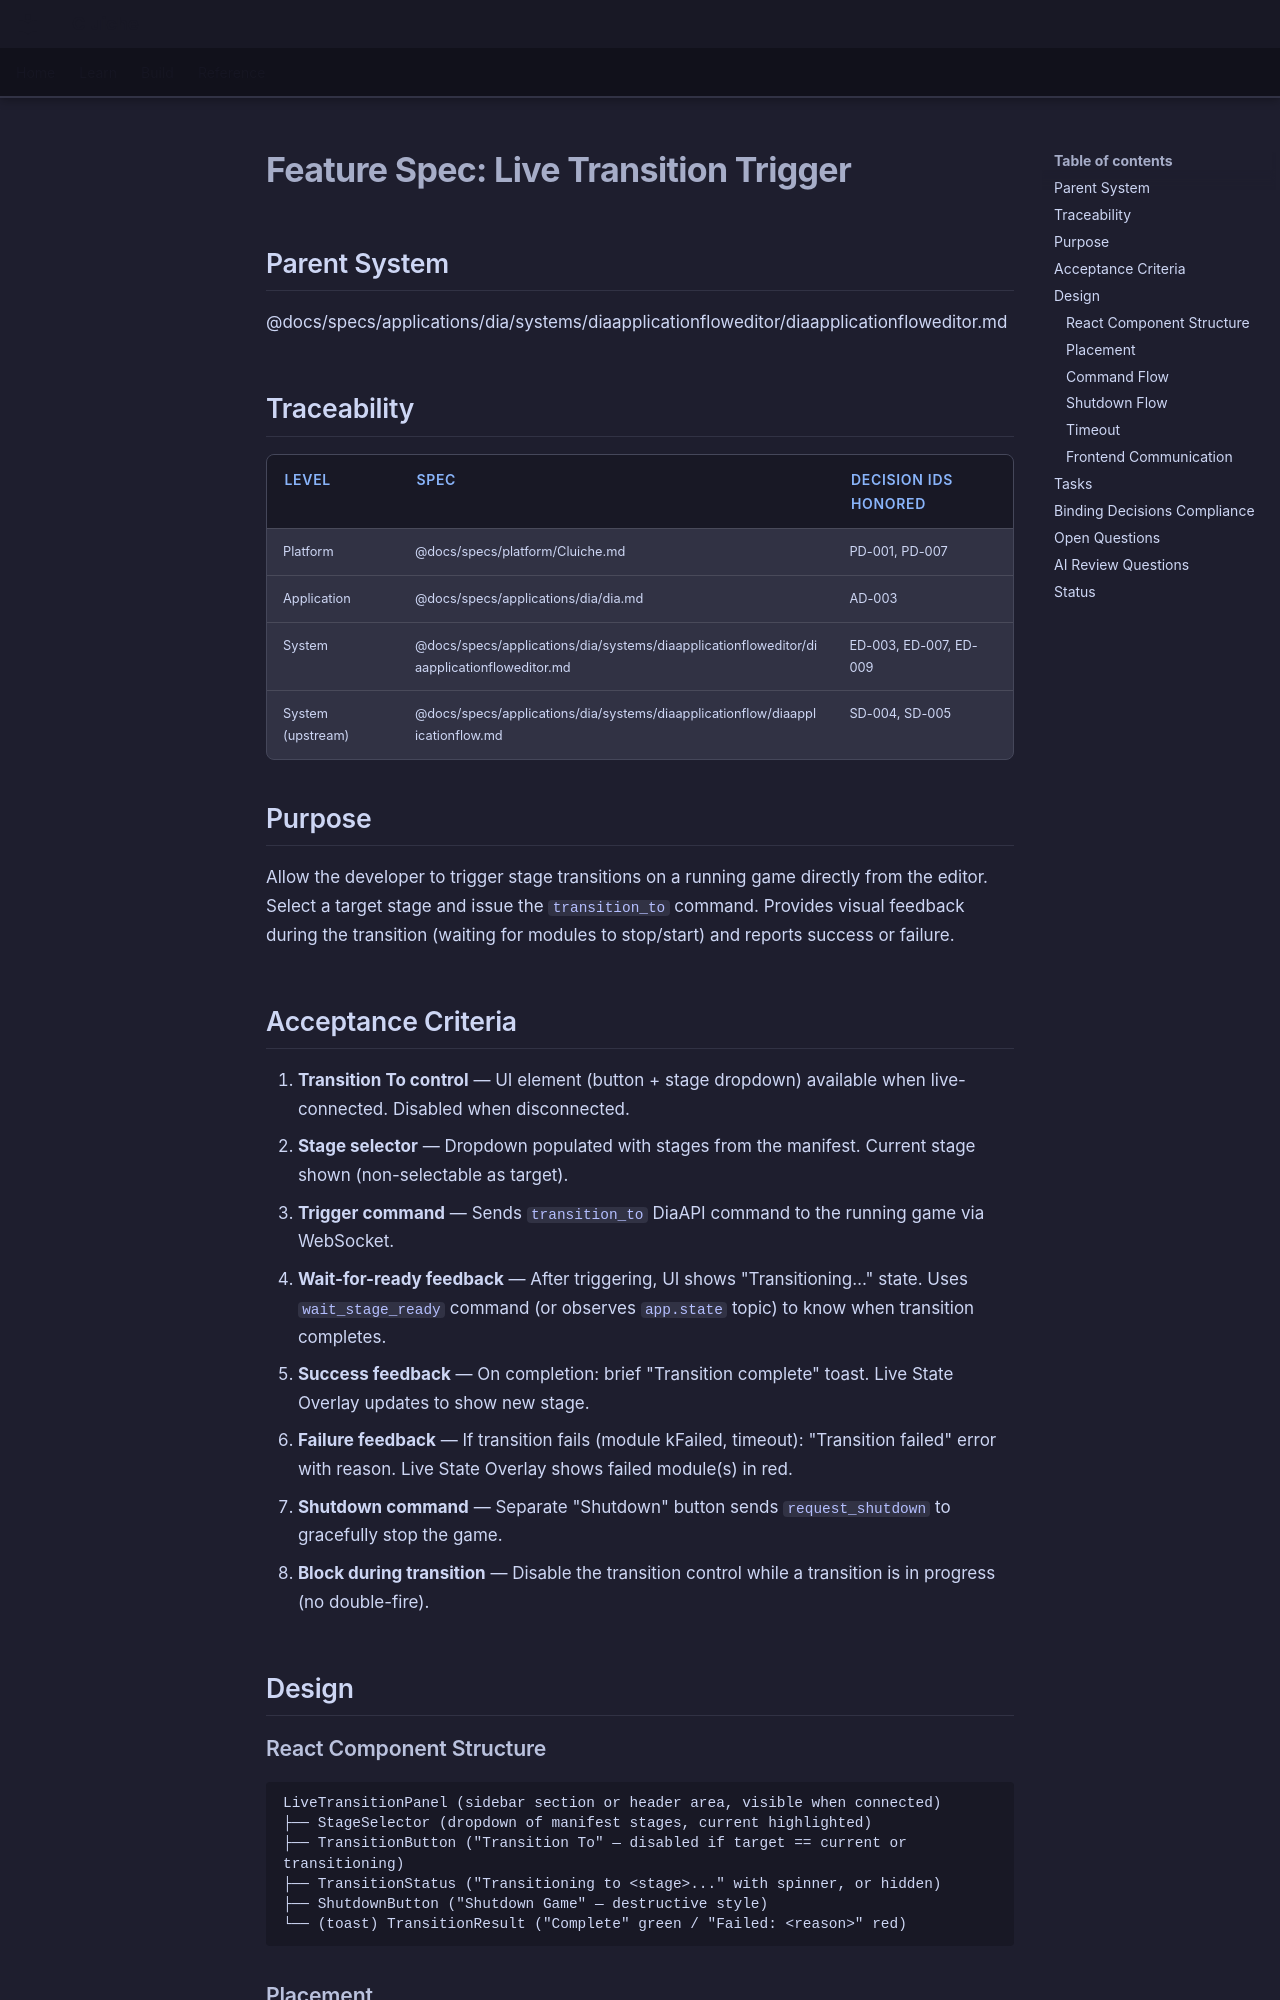

repository: LenihanConor/Cluiche · page: specs/applications/dia/systems/diaapplicationfloweditor/live-transition-trigger/index.html · generator: mkdocs

# Feature Spec: Live Transition Trigger

## Parent System
@docs/specs/applications/dia/systems/diaapplicationfloweditor/diaapplicationfloweditor.md

## Traceability

| Level | Spec | Decision IDs honored |
|-------|------|---------------------|
| Platform | @docs/specs/platform/Cluiche.md | PD-001, PD-007 |
| Application | @docs/specs/applications/dia/dia.md | AD-003 |
| System | @docs/specs/applications/dia/systems/diaapplicationfloweditor/diaapplicationfloweditor.md | ED-003, ED-007, ED-009 |
| System (upstream) | @docs/specs/applications/dia/systems/diaapplicationflow/diaapplicationflow.md | SD-004, SD-005 |

## Purpose

Allow the developer to trigger stage transitions on a running game directly from the editor. Select a target stage and issue the `transition_to` command. Provides visual feedback during the transition (waiting for modules to stop/start) and reports success or failure.

## Acceptance Criteria

1. **Transition To control** — UI element (button + stage dropdown) available when live-connected. Disabled when disconnected.
2. **Stage selector** — Dropdown populated with stages from the manifest. Current stage shown (non-selectable as target).
3. **Trigger command** — Sends `transition_to` DiaAPI command to the running game via WebSocket.
4. **Wait-for-ready feedback** — After triggering, UI shows "Transitioning…" state. Uses `wait_stage_ready` command (or observes `app.state` topic) to know when transition completes.
5. **Success feedback** — On completion: brief "Transition complete" toast. Live State Overlay updates to show new stage.
6. **Failure feedback** — If transition fails (module kFailed, timeout): "Transition failed" error with reason. Live State Overlay shows failed module(s) in red.
7. **Shutdown command** — Separate "Shutdown" button sends `request_shutdown` to gracefully stop the game.
8. **Block during transition** — Disable the transition control while a transition is in progress (no double-fire).

## Design

### React Component Structure

```
LiveTransitionPanel (sidebar section or header area, visible when connected)
├── StageSelector (dropdown of manifest stages, current highlighted)
├── TransitionButton ("Transition To" — disabled if target == current or transitioning)
├── TransitionStatus ("Transitioning to <stage>..." with spinner, or hidden)
├── ShutdownButton ("Shutdown Game" — destructive style)
└── (toast) TransitionResult ("Complete" green / "Failed: <reason>" red)
```
